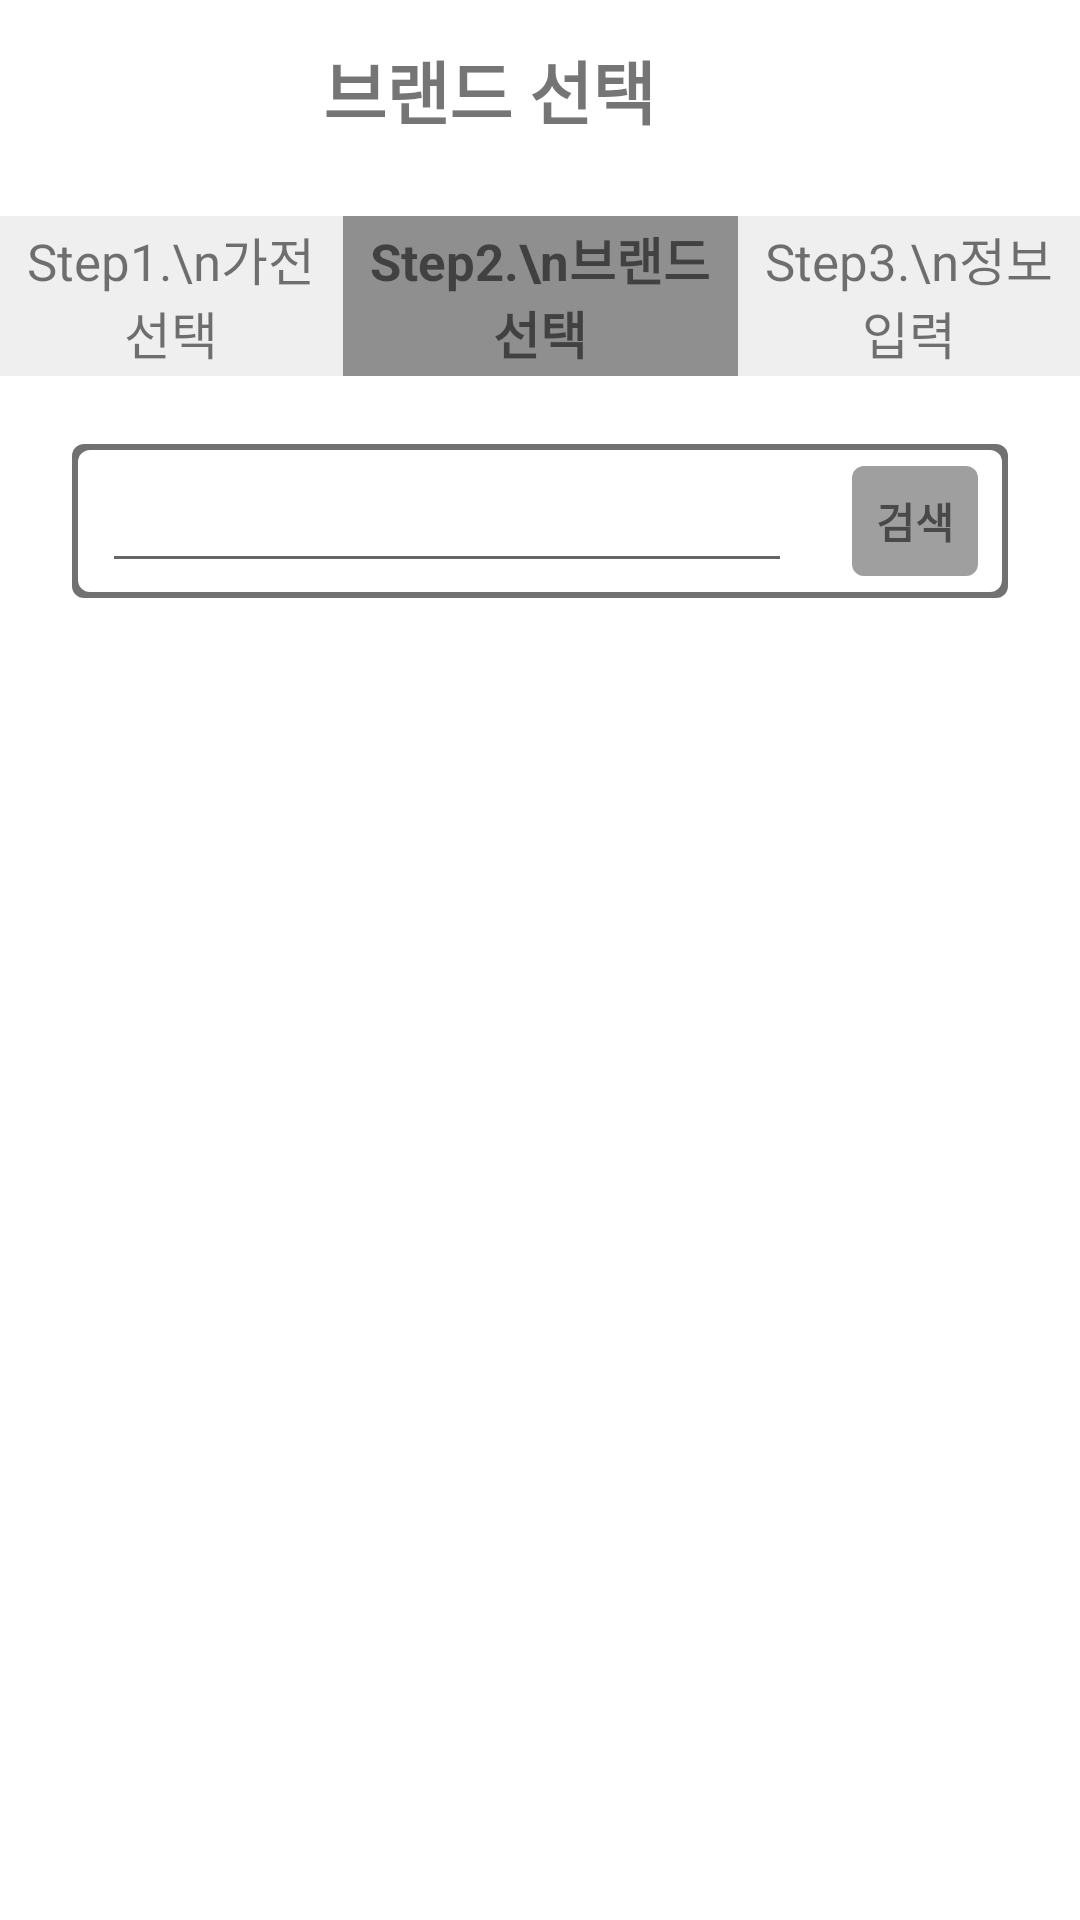

Produce the Android XML layout that renders to this screen, including the resource entries it uses.
<!-- AndroidManifest.xml: application theme Theme.RemoteControl -->
<!-- res/layout/activity_search_device.xml -->
<?xml version="1.0" encoding="UTF-8"?>
<LinearLayout xmlns:android="http://schemas.android.com/apk/res/android"
    xmlns:app="http://schemas.android.com/apk/res-auto"
    xmlns:tools="http://schemas.android.com/tools"
    android:layout_width="match_parent"
    android:layout_height="match_parent"
    android:orientation="vertical"
    tools:context=".activity.add.SearchDeviceActivity">

    <androidx.appcompat.widget.Toolbar
        android:id="@+id/toolbar"
        android:layout_width="match_parent"
        android:layout_height="wrap_content"
        android:gravity="center_horizontal">

        <LinearLayout
            android:layout_width="match_parent"
            android:layout_height="wrap_content"
            android:gravity="center"
            android:orientation="vertical">

            <TextView
                android:layout_width="wrap_content"
                android:layout_height="wrap_content"
                android:layout_marginTop="4dp"
                android:layout_marginRight="25dp"
                android:gravity="center"
                android:text="브랜드 선택"
                android:textSize="23dp"
                android:textStyle="bold" />

        </LinearLayout>

    </androidx.appcompat.widget.Toolbar>

    <LinearLayout
        android:layout_width="match_parent"
        android:layout_height="69dp"
        android:layout_marginTop="16dp"
        android:orientation="horizontal">

        <TextView
            android:layout_width="wrap_content"
            android:layout_height="wrap_content"
            android:layout_weight="1"
            android:background="#EFEFEF"
            android:gravity="center"
            android:paddingTop="2dp"
            android:paddingBottom="2dp"
            android:text="Step1.\n가전 선택"
            android:textSize="17dp"
            />

        <TextView
            android:layout_width="wrap_content"
            android:layout_height="wrap_content"
            android:layout_weight="1"
            android:background="#8F8F8F"
            android:gravity="center"
            android:paddingTop="2dp"
            android:paddingBottom="2dp"
            android:textStyle="bold"
            android:text="Step2.\n브랜드 선택"
            android:textSize="17dp" />

        <TextView
            android:layout_width="wrap_content"
            android:layout_height="wrap_content"
            android:layout_weight="1"
            android:background="#EFEFEF"
            android:gravity="center"
            android:paddingTop="2dp"
            android:paddingBottom="2dp"
            android:text="Step3.\n정보 입력"
            android:textSize="17dp" />

    </LinearLayout>

    <LinearLayout
        android:layout_width="wrap_content"
        android:layout_height="wrap_content"
        android:layout_gravity="center"
        android:layout_margin="7dp"
        android:background="@drawable/border_view"
        android:orientation="horizontal">

        <EditText
            android:id="@+id/edt_search"
            android:layout_width="230dp"
            android:layout_height="wrap_content"
            android:layout_marginLeft="10dp"
            android:layout_marginTop="5dp"
            android:layout_marginRight="10dp"
            android:layout_marginBottom="5dp"
            android:layout_weight="7"
            android:gravity="center" />

        <TextView
            android:id="@+id/btn_search"
            android:layout_width="wrap_content"
            android:layout_height="wrap_content"
            android:layout_gravity="center"
            android:layout_marginLeft="10dp"
            android:layout_marginTop="5dp"
            android:layout_marginRight="10dp"
            android:layout_marginBottom="5dp"
            android:layout_weight="3"
            android:background="@drawable/selector_view2"
            android:padding="8dp"
            android:text="검색"
            android:textSize="14dp"
            android:clickable="true"
            android:textStyle="bold" />

    </LinearLayout>

    <ListView
        android:id="@+id/lv_brand"
        android:layout_width="match_parent"
        android:layout_height="match_parent"
        android:layout_marginTop="10dp"
        android:divider="@color/color_White"
        android:dividerHeight="5dp" />

</LinearLayout>
<!-- resources referenced by this layout -->
<resources>
  <color name="color_White">#FFFFFF</color>
  <!-- drawable border_view (drawable-v24) -->
  <?xml version="1.0" encoding="utf-8"?>
  <layer-list xmlns:android="http://schemas.android.com/apk/res/android">
  
      
      <item>
          <shape android:shape="rectangle">
              <solid android:color="#717171" />
              <corners android:radius="4dp" />
          </shape>
      </item>
  
  
      <item android:top="2dp" android:bottom="2dp" android:left="2dp" android:right="2dp">
          <shape android:shape="rectangle">
              <solid android:color="#FFFFFF" />
              <corners android:radius="4dp" />
          </shape>
      </item>
  
  
  </layer-list>
  <!-- drawable selector_view2 (drawable-v24) -->
  <?xml version="1.0" encoding="utf-8"?>
  <selector xmlns:android="http://schemas.android.com/apk/res/android">
  
      
      <item android:state_focused="false" android:state_pressed="false">
          <shape>
              <solid android:color="#9F9F9F" />
              <corners android:radius="4dp" />
          </shape>
      </item>
  
      
      <item android:state_focused="false" android:state_pressed="true">
          <shape>
              <solid android:color="#818181" />
              <corners android:radius="4dp" />
          </shape>
      </item>
  
  
  </selector>
  <style name="Theme.RemoteControl" parent="Theme.MaterialComponents.Light.NoActionBar">
          
          <item name="colorPrimary">@color/purple_500</item>
          <item name="colorPrimaryVariant">@color/purple_700</item>
          <item name="colorOnPrimary">@color/white</item>
          
          <item name="colorSecondary">@color/teal_200</item>
          <item name="colorSecondaryVariant">@color/teal_700</item>
          <item name="colorOnSecondary">@color/black</item>
          
          <item name="android:statusBarColor" tools:targetApi="l">?attr/colorPrimaryVariant</item>
          
      </style>
  <color name="purple_500">#FF6200EE</color>
  <color name="purple_700">#FF3700B3</color>
  <color name="white">#FFFFFFFF</color>
  <color name="teal_200">#FF03DAC5</color>
  <color name="teal_700">#FF018786</color>
  <color name="black">#FF000000</color>
</resources>
